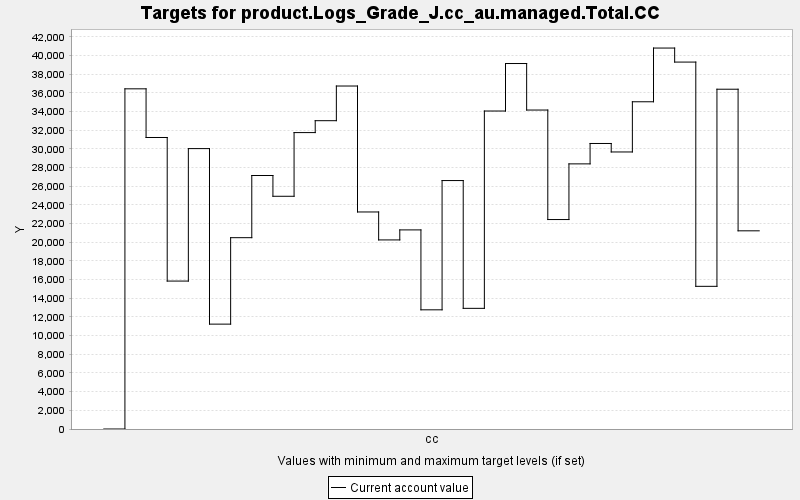

Values plotted in this chart, from the file beside it:
TARGET, PERIOD, YEAR, PERIODWIDTH, MINIMUM, MAXIMUM, MINWEIGHT, MAXWEIGHT, CURRENT, SUMMARY
product.Logs_Grade_J.cc_au.managed.Total…, 0, 0, 10.0, 0.0, 10000, 1.0, 1.0, 0.0, 0.0
product.Logs_Grade_J.cc_au.managed.Total…, 1, 10, 10.0, 0.0, 10000, 1.0, 1.0, 36432, 0.0
product.Logs_Grade_J.cc_au.managed.Total…, 2, 20, 10.0, 0.0, 10000, 1.0, 1.0, 31220, 0.0
product.Logs_Grade_J.cc_au.managed.Total…, 3, 30, 10.0, 0.0, 10000, 1.0, 1.0, 15843, 0.0
product.Logs_Grade_J.cc_au.managed.Total…, 4, 40, 10.0, 0.0, 10000, 1.0, 1.0, 30030, 0.0
product.Logs_Grade_J.cc_au.managed.Total…, 5, 50, 10.0, 0.0, 10000, 1.0, 1.0, 11232, 0.0
product.Logs_Grade_J.cc_au.managed.Total…, 6, 60, 10.0, 0.0, 10000, 1.0, 1.0, 20490, 0.0
product.Logs_Grade_J.cc_au.managed.Total…, 7, 70, 10.0, 0.0, 10000, 1.0, 1.0, 27149, 0.0
product.Logs_Grade_J.cc_au.managed.Total…, 8, 80, 10.0, 0.0, 10000, 1.0, 1.0, 24925, 0.0
product.Logs_Grade_J.cc_au.managed.Total…, 9, 90, 10.0, 0.0, 10000, 1.0, 1.0, 31745, 0.0
product.Logs_Grade_J.cc_au.managed.Total…, 10, 100, 10.0, 0.0, 10000, 1.0, 1.0, 33019, 0.0
product.Logs_Grade_J.cc_au.managed.Total…, 11, 110, 10.0, 0.0, 10000, 1.0, 1.0, 36732, 0.0
product.Logs_Grade_J.cc_au.managed.Total…, 12, 120, 10.0, 0.0, 10000, 1.0, 1.0, 23244, 0.0
product.Logs_Grade_J.cc_au.managed.Total…, 13, 130, 10.0, 0.0, 10000, 1.0, 1.0, 20250, 0.0
product.Logs_Grade_J.cc_au.managed.Total…, 14, 140, 10.0, 0.0, 10000, 1.0, 1.0, 21323, 0.0
product.Logs_Grade_J.cc_au.managed.Total…, 15, 150, 10.0, 0.0, 10000, 1.0, 1.0, 12764, 0.0
product.Logs_Grade_J.cc_au.managed.Total…, 16, 160, 10.0, 0.0, 10000, 1.0, 1.0, 26608, 0.0
product.Logs_Grade_J.cc_au.managed.Total…, 17, 170, 10.0, 0.0, 10000, 1.0, 1.0, 12922, 0.0
product.Logs_Grade_J.cc_au.managed.Total…, 18, 180, 10.0, 0.0, 10000, 1.0, 1.0, 34055, 0.0
product.Logs_Grade_J.cc_au.managed.Total…, 19, 190, 10.0, 0.0, 10000, 1.0, 1.0, 39142, 0.0
product.Logs_Grade_J.cc_au.managed.Total…, 20, 200, 10.0, 0.0, 10000, 1.0, 1.0, 34160, 0.0
product.Logs_Grade_J.cc_au.managed.Total…, 21, 210, 10.0, 0.0, 10000, 1.0, 1.0, 22433, 0.0
product.Logs_Grade_J.cc_au.managed.Total…, 22, 220, 10.0, 0.0, 10000, 1.0, 1.0, 28394, 0.0
product.Logs_Grade_J.cc_au.managed.Total…, 23, 230, 10.0, 0.0, 10000, 1.0, 1.0, 30578, 0.0
product.Logs_Grade_J.cc_au.managed.Total…, 24, 240, 10.0, 0.0, 10000, 1.0, 1.0, 29670, 0.0
product.Logs_Grade_J.cc_au.managed.Total…, 25, 250, 10.0, 0.0, 10000, 1.0, 1.0, 35046, 0.0
product.Logs_Grade_J.cc_au.managed.Total…, 26, 260, 10.0, 0.0, 10000, 1.0, 1.0, 40799, 0.0
product.Logs_Grade_J.cc_au.managed.Total…, 27, 270, 10.0, 0.0, 10000, 1.0, 1.0, 39296, 0.0
product.Logs_Grade_J.cc_au.managed.Total…, 28, 280, 10.0, 0.0, 10000, 1.0, 1.0, 15280, 0.0
product.Logs_Grade_J.cc_au.managed.Total…, 29, 290, 10.0, 0.0, 10000, 1.0, 1.0, 36390, 0.0
product.Logs_Grade_J.cc_au.managed.Total…, 30, 300, 10.0, 0.0, 10000, 1.0, 1.0, 21225, 0.0
